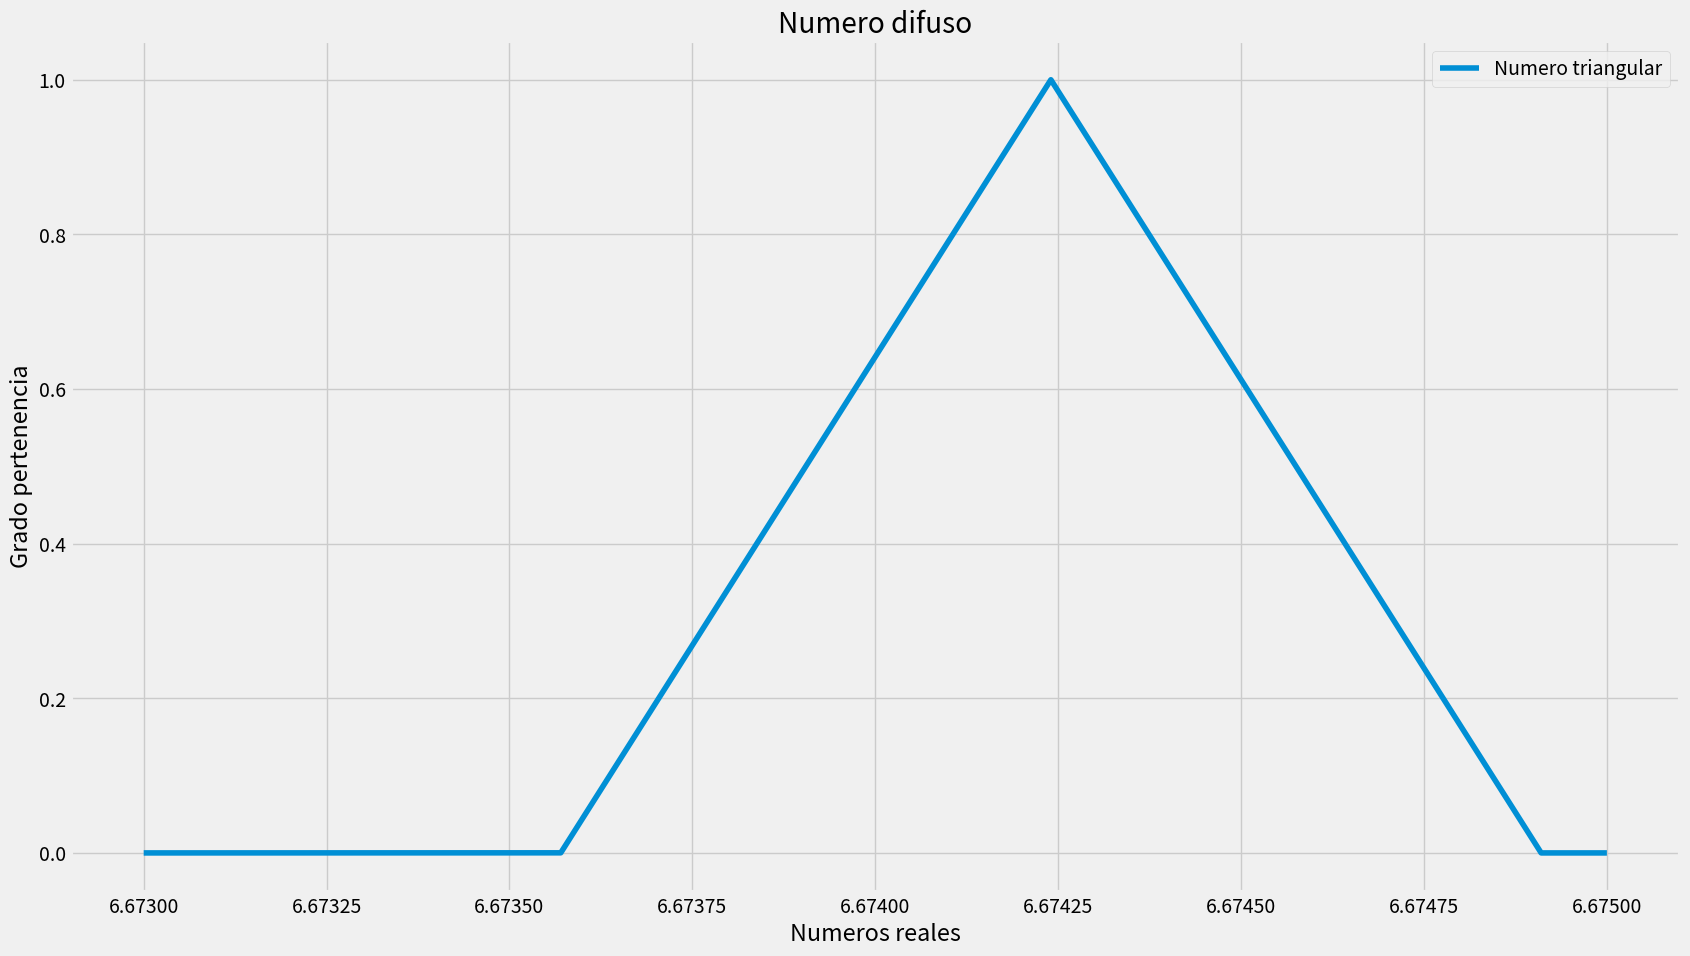

The matplotlib source for this figure: (Note: this script raises an exception after producing the figure.)
#!/usr/bin/python
import matplotlib.pyplot as plt
import numpy as np

x = np.linspace(6.673, 6.675, 100000)

def vector_triangular_membership_function(a, b, c,  t):
    im = list()

    for t0 in t:
        im.append(triangular_membership_function(a, b, c, t0))
    return im


def triangular_membership_function(a, b, c, t):
    if t >= a and t <= b:
        return (t-a) / (b-a)
    elif t > b and t <= c:
        return (c - t) / (c - b)
    return 0

plt.style.use('fivethirtyeight')
plt.plot(x, vector_triangular_membership_function(6.67357, 6.67424, 6.67491, x), label='Numero triangular')

plt.xlabel('Numeros reales')
plt.ylabel('Grado pertenencia')

plt.title("Numero difuso")

plt.legend()

fig = plt.gcf()
fig.set_size_inches(18.5, 10.5)

plt.savefig('../graphics/grafica_triangular_orbita_g.pdf', transparent=True, dpi=512)
